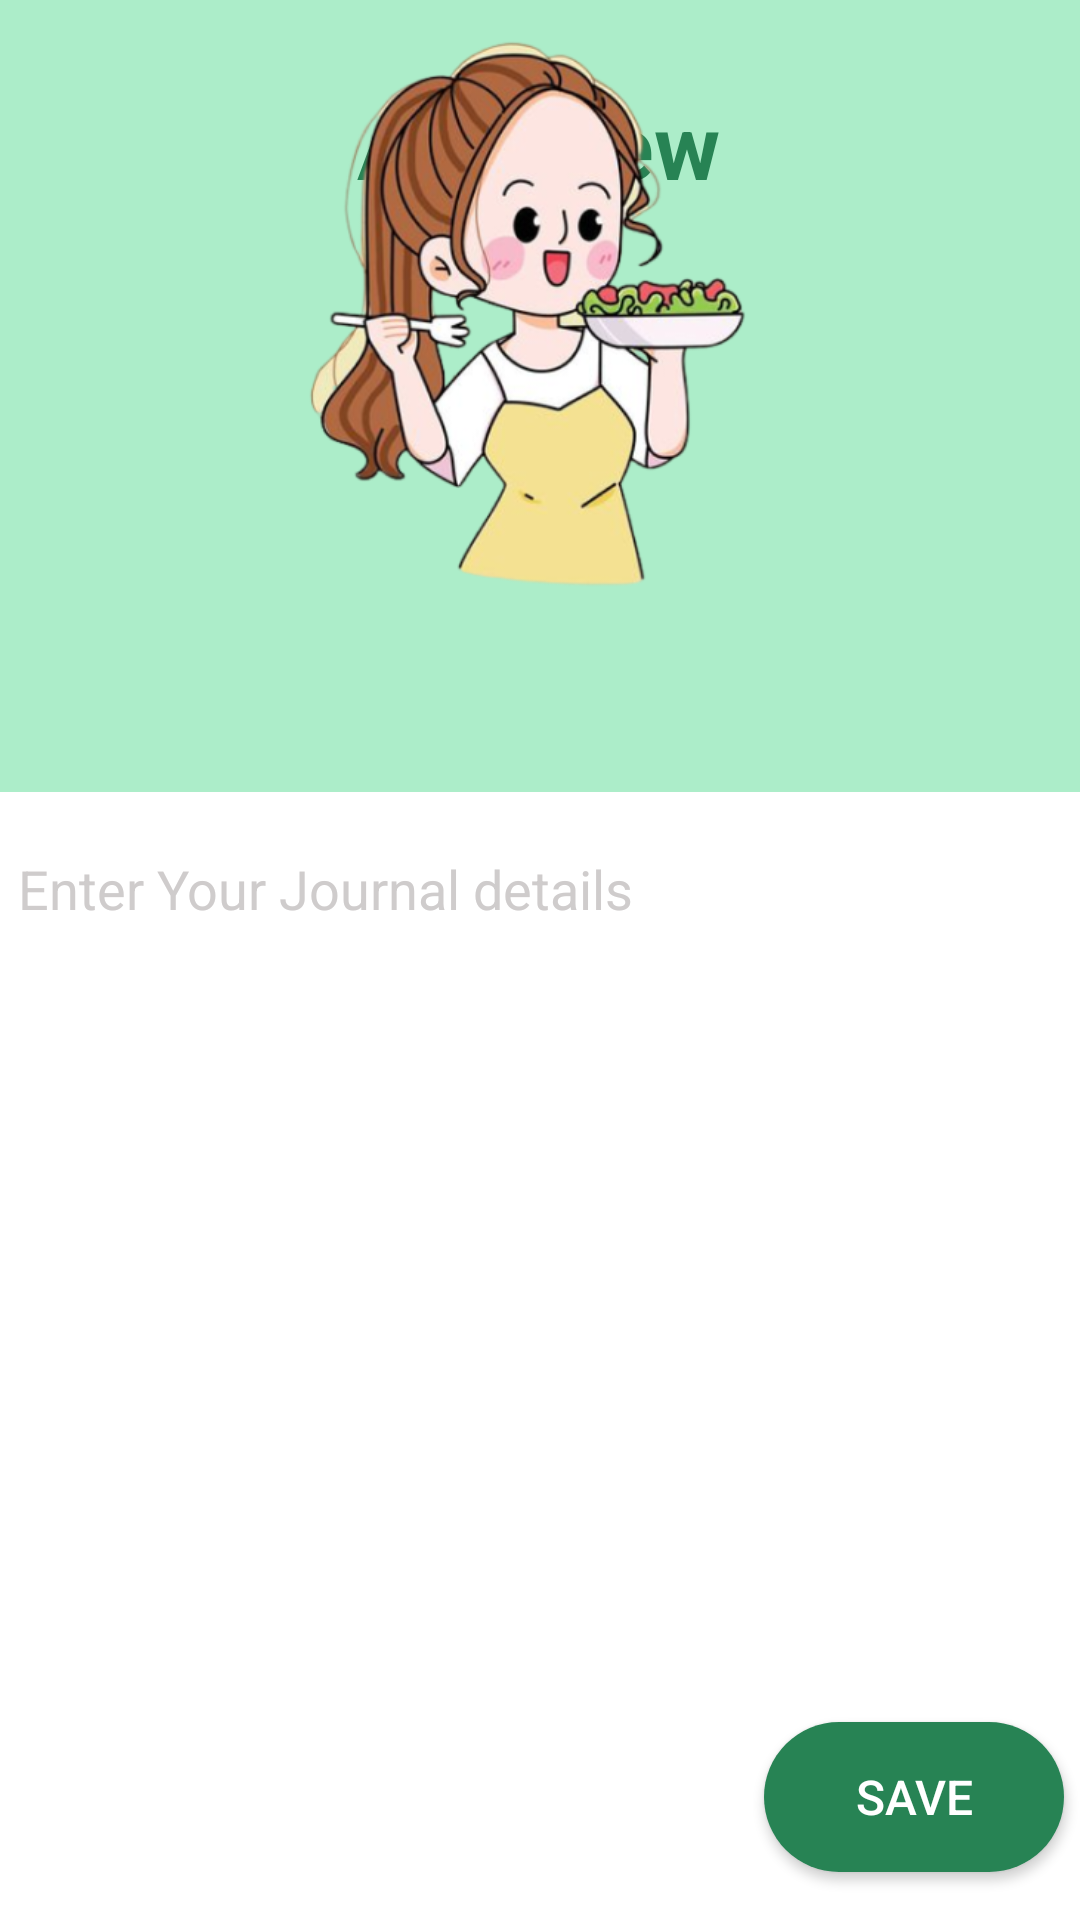

Write the Android layout XML for this screen, with the resource values it uses.
<!-- AndroidManifest.xml: application theme Theme.FoodWasteManageApp -->
<!-- res/layout/activity_journal_add.xml -->
<?xml version="1.0" encoding="utf-8"?>
<androidx.constraintlayout.widget.ConstraintLayout xmlns:android="http://schemas.android.com/apk/res/android"
    xmlns:app="http://schemas.android.com/apk/res-auto"
    xmlns:tools="http://schemas.android.com/tools"
    android:layout_width="match_parent"
    android:layout_height="match_parent"
    android:background="#ACEDC9"
    tools:context=".journal.add.JournalAddActivity">

    <TextView
        android:id="@+id/loginTxt4"
        android:layout_width="wrap_content"
        android:layout_height="wrap_content"
        android:layout_marginTop="28dp"
        android:text="Add New"
        android:textColor="#278354"
        android:textSize="30sp"
        android:textStyle="bold"
        android:visibility="visible"
        app:layout_constraintEnd_toEndOf="parent"
        app:layout_constraintHorizontal_bias="0.498"
        app:layout_constraintStart_toStartOf="parent"
        app:layout_constraintTop_toTopOf="parent" />

    <ImageView
        android:id="@+id/journalAddImg"
        android:layout_width="200dp"
        android:layout_height="200dp"
        android:layout_marginStart="105dp"
        android:layout_marginEnd="106dp"
        android:layout_marginBottom="63dp"
        app:layout_constraintBottom_toTopOf="@+id/constraintLayout"
        app:layout_constraintEnd_toEndOf="parent"
        app:layout_constraintStart_toStartOf="parent"
        app:srcCompat="@drawable/journal"
         />

    <androidx.constraintlayout.widget.ConstraintLayout
        android:id="@+id/constraintLayout"
        android:layout_width="409dp"
        android:layout_height="0dp"
        android:background="@color/white"
        app:layout_constraintBottom_toBottomOf="parent"
        app:layout_constraintEnd_toEndOf="parent"
        app:layout_constraintStart_toStartOf="parent">

        <EditText
            android:id="@+id/journalAddText"
            android:layout_width="match_parent"
            android:layout_height="320dp"
            android:layout_marginBottom="56dp"
            android:background="@color/white"
            android:ems="10"
            android:gravity="start|top"
            android:hint="Enter Your Journal details"
            android:inputType="textMultiLine"
            android:paddingStart="30dp"
            android:paddingTop="20dp"
            android:paddingEnd="30dp"
            android:textColor="#090909"
            android:textColorHint="#CFCCCC"
            app:layout_constraintBottom_toBottomOf="parent"
            app:layout_constraintEnd_toEndOf="parent"
            app:layout_constraintHorizontal_bias="0.0"
            app:layout_constraintStart_toStartOf="parent" />

        <Button
            android:id="@+id/journalSaveBtn"
            android:layout_width="100dp"
            android:layout_height="50dp"
            android:layout_marginBottom="16dp"
            android:background="@drawable/round_btn"
            android:paddingStart="20dp"
            android:paddingEnd="20dp"
            android:text="save"
            android:textColor="#FFFFFF"
            android:textSize="16sp"
            app:layout_constraintBottom_toBottomOf="parent"
            app:layout_constraintEnd_toEndOf="parent"
            app:layout_constraintHorizontal_bias="0.902"
            app:layout_constraintStart_toStartOf="parent" />

    </androidx.constraintlayout.widget.ConstraintLayout>



</androidx.constraintlayout.widget.ConstraintLayout>
<!-- resources referenced by this layout -->
<resources>
  <!-- drawable journal: png bitmap (drawable, 139669 bytes) -->
  <!-- drawable round_btn (drawable) -->
  <?xml version="1.0" encoding="utf-8" ?>
  <shape xmlns:android="http://schemas.android.com/apk/res/android"
      android:shape="rectangle">
      <corners android:radius="25dp"/>
      <solid android:color="#278354"/>
  
  </shape>
  <style name="Theme.FoodWasteManageApp" parent="Theme.AppCompat.Light.NoActionBar">
          
          <item name="colorPrimary">@color/purple_500</item>
          <item name="colorPrimaryVariant">@color/purple_700</item>
          <item name="colorOnPrimary">@color/white</item>
          
          <item name="colorSecondary">@color/teal_200</item>
          <item name="colorSecondaryVariant">@color/teal_700</item>
          <item name="colorOnSecondary">@color/black</item>
          
          <item name="android:statusBarColor">?attr/colorPrimaryVariant</item>
          
      </style>
  <!-- not gathered from this repository: default colours our renderer supplied (Android Studio template values) -->
  <color name="purple_500">#FF6200EE</color>
  <color name="purple_700">#FF3700B3</color>
  <color name="teal_200">#FF03DAC5</color>
  <color name="teal_700">#FF018786</color>
  <color name="black">#FF000000</color>
  <color name="white">#FFFFFFFF</color>
</resources>
